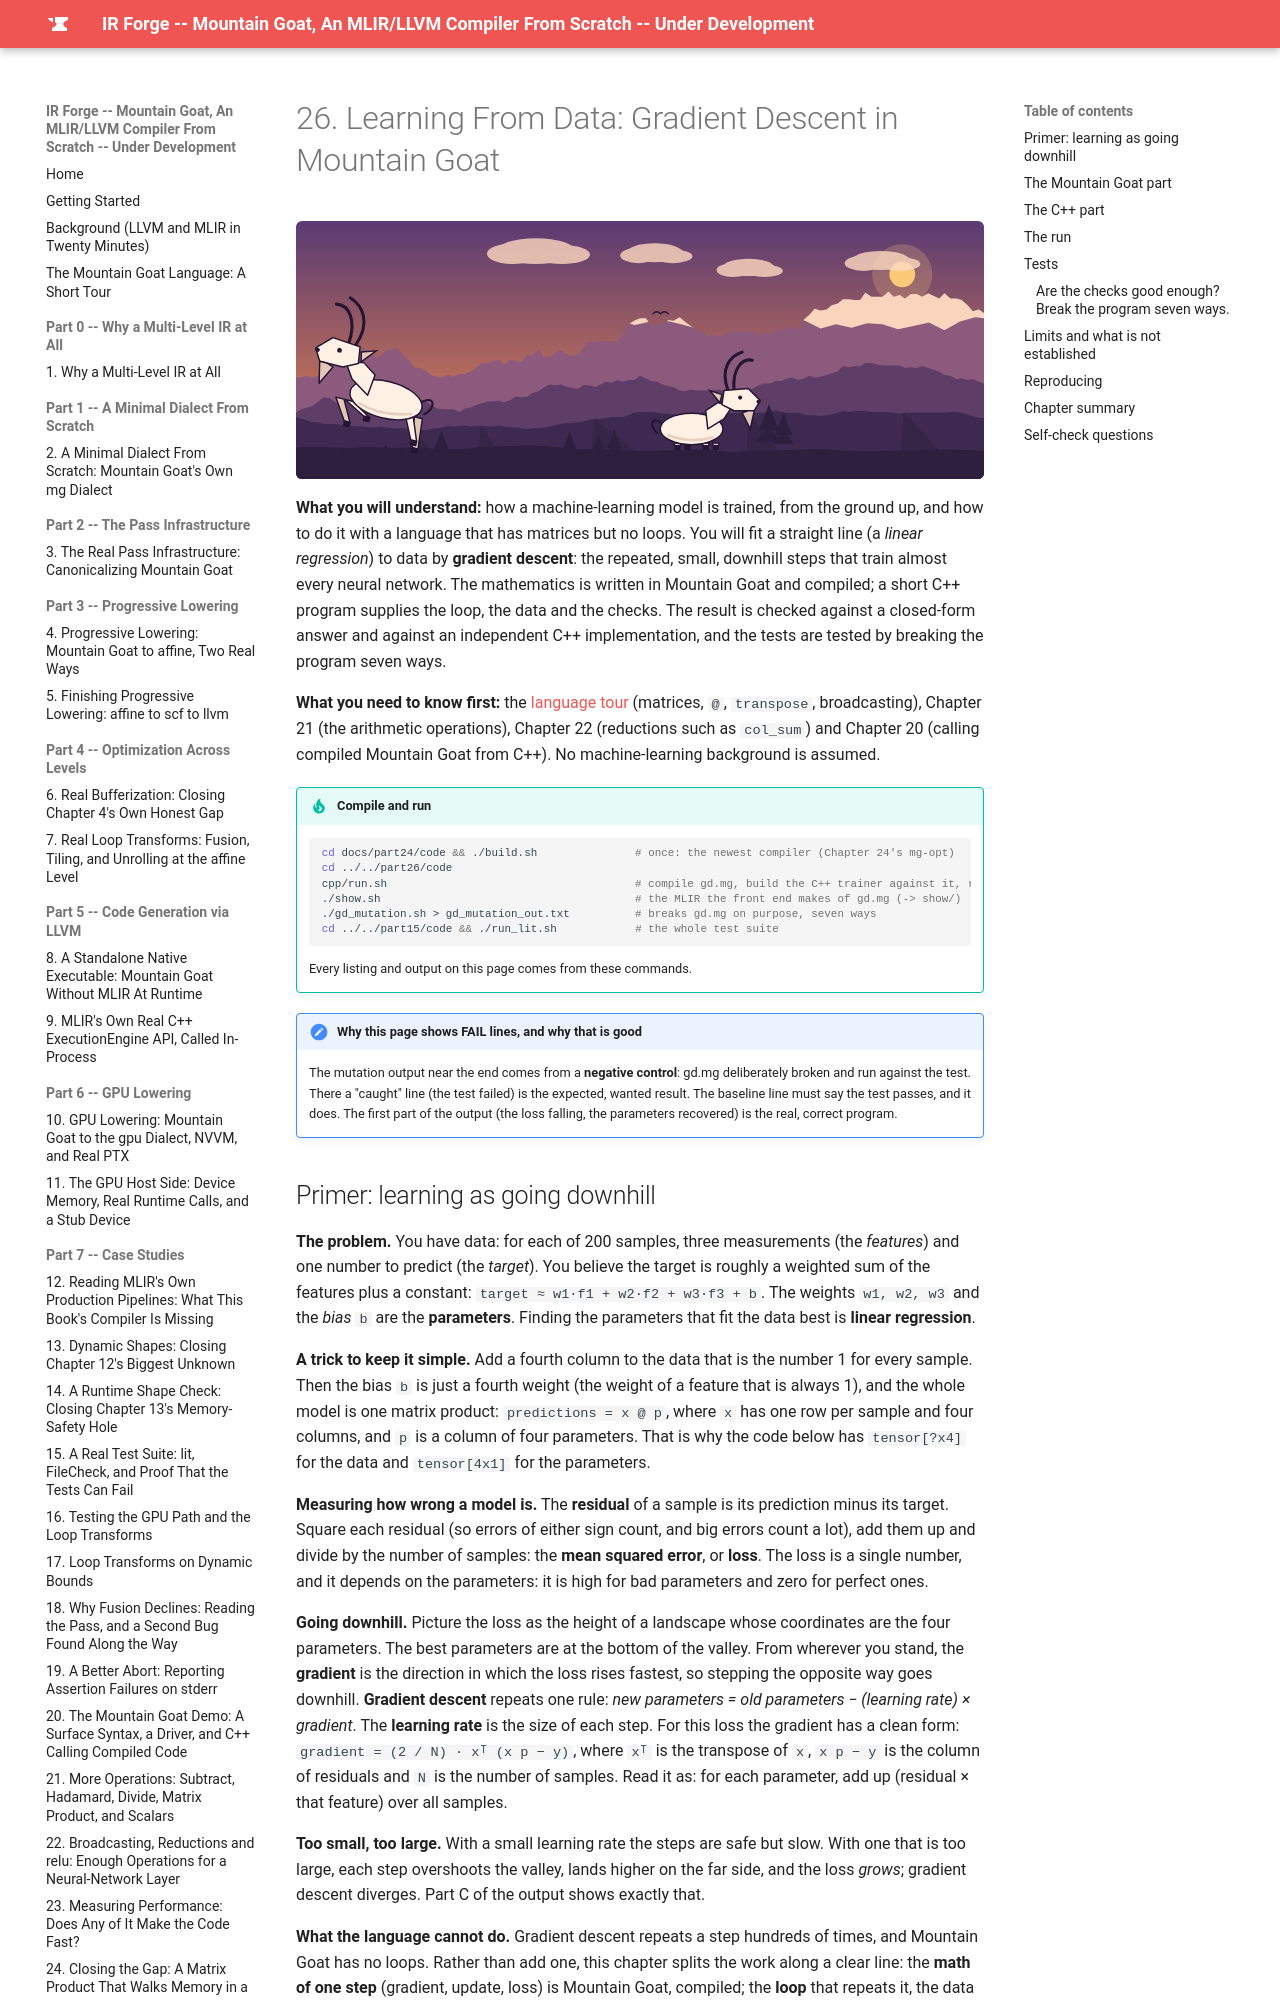

repository: MaximumBeings/ir_forge_compiler_from_scratch · page: part26/26-learning-from-data/index.html · generator: mkdocs

# 26. Learning From Data: Gradient Descent in Mountain Goat

![Mountain goats on the mountain at sunset](../assets/goats/ch-26.svg){ style="display:block;margin:0 auto;max-width:100%;height:auto;border-radius:6px" }

**What you will understand:** how a machine-learning model is trained, from the ground up, and how to do it with a language that has matrices but no loops. You will fit a straight line (a *linear regression*) to data by **gradient descent**: the repeated, small, downhill steps that train almost every neural network. The mathematics is written in Mountain Goat and compiled; a short C++ program supplies the loop, the data and the checks. The result is checked against a closed-form answer and against an independent C++ implementation, and the tests are tested by breaking the program seven ways.

**What you need to know first:** the [language tour](../tour/language-tour.md) (matrices, `@`, `transpose`, broadcasting), Chapter 21 (the arithmetic operations), Chapter 22 (reductions such as `col_sum`) and Chapter 20 (calling compiled Mountain Goat from C++). No machine-learning background is assumed.

!!! tip "Compile and run"
    ```sh
    cd docs/part24/code && ./build.sh               # once: the newest compiler (Chapter 24's mg-opt)
    cd ../../part26/code
    cpp/run.sh                                      # compile gd.mg, build the C++ trainer against it, run it (-> cpp/run_out.txt)
    ./show.sh                                       # the MLIR the front end makes of gd.mg (-> show/)
    ./gd_mutation.sh > gd_mutation_out.txt          # breaks gd.mg on purpose, seven ways
    cd ../../part15/code && ./run_lit.sh            # the whole test suite
    ```
    Every listing and output on this page comes from these commands.

!!! note "Why this page shows FAIL lines, and why that is good"
    The mutation output near the end comes from a **negative control**: gd.mg deliberately broken and run against the test. There a "caught" line (the test failed) is the expected, wanted result. The baseline line must say the test passes, and it does. The first part of the output (the loss falling, the parameters recovered) is the real, correct program.
